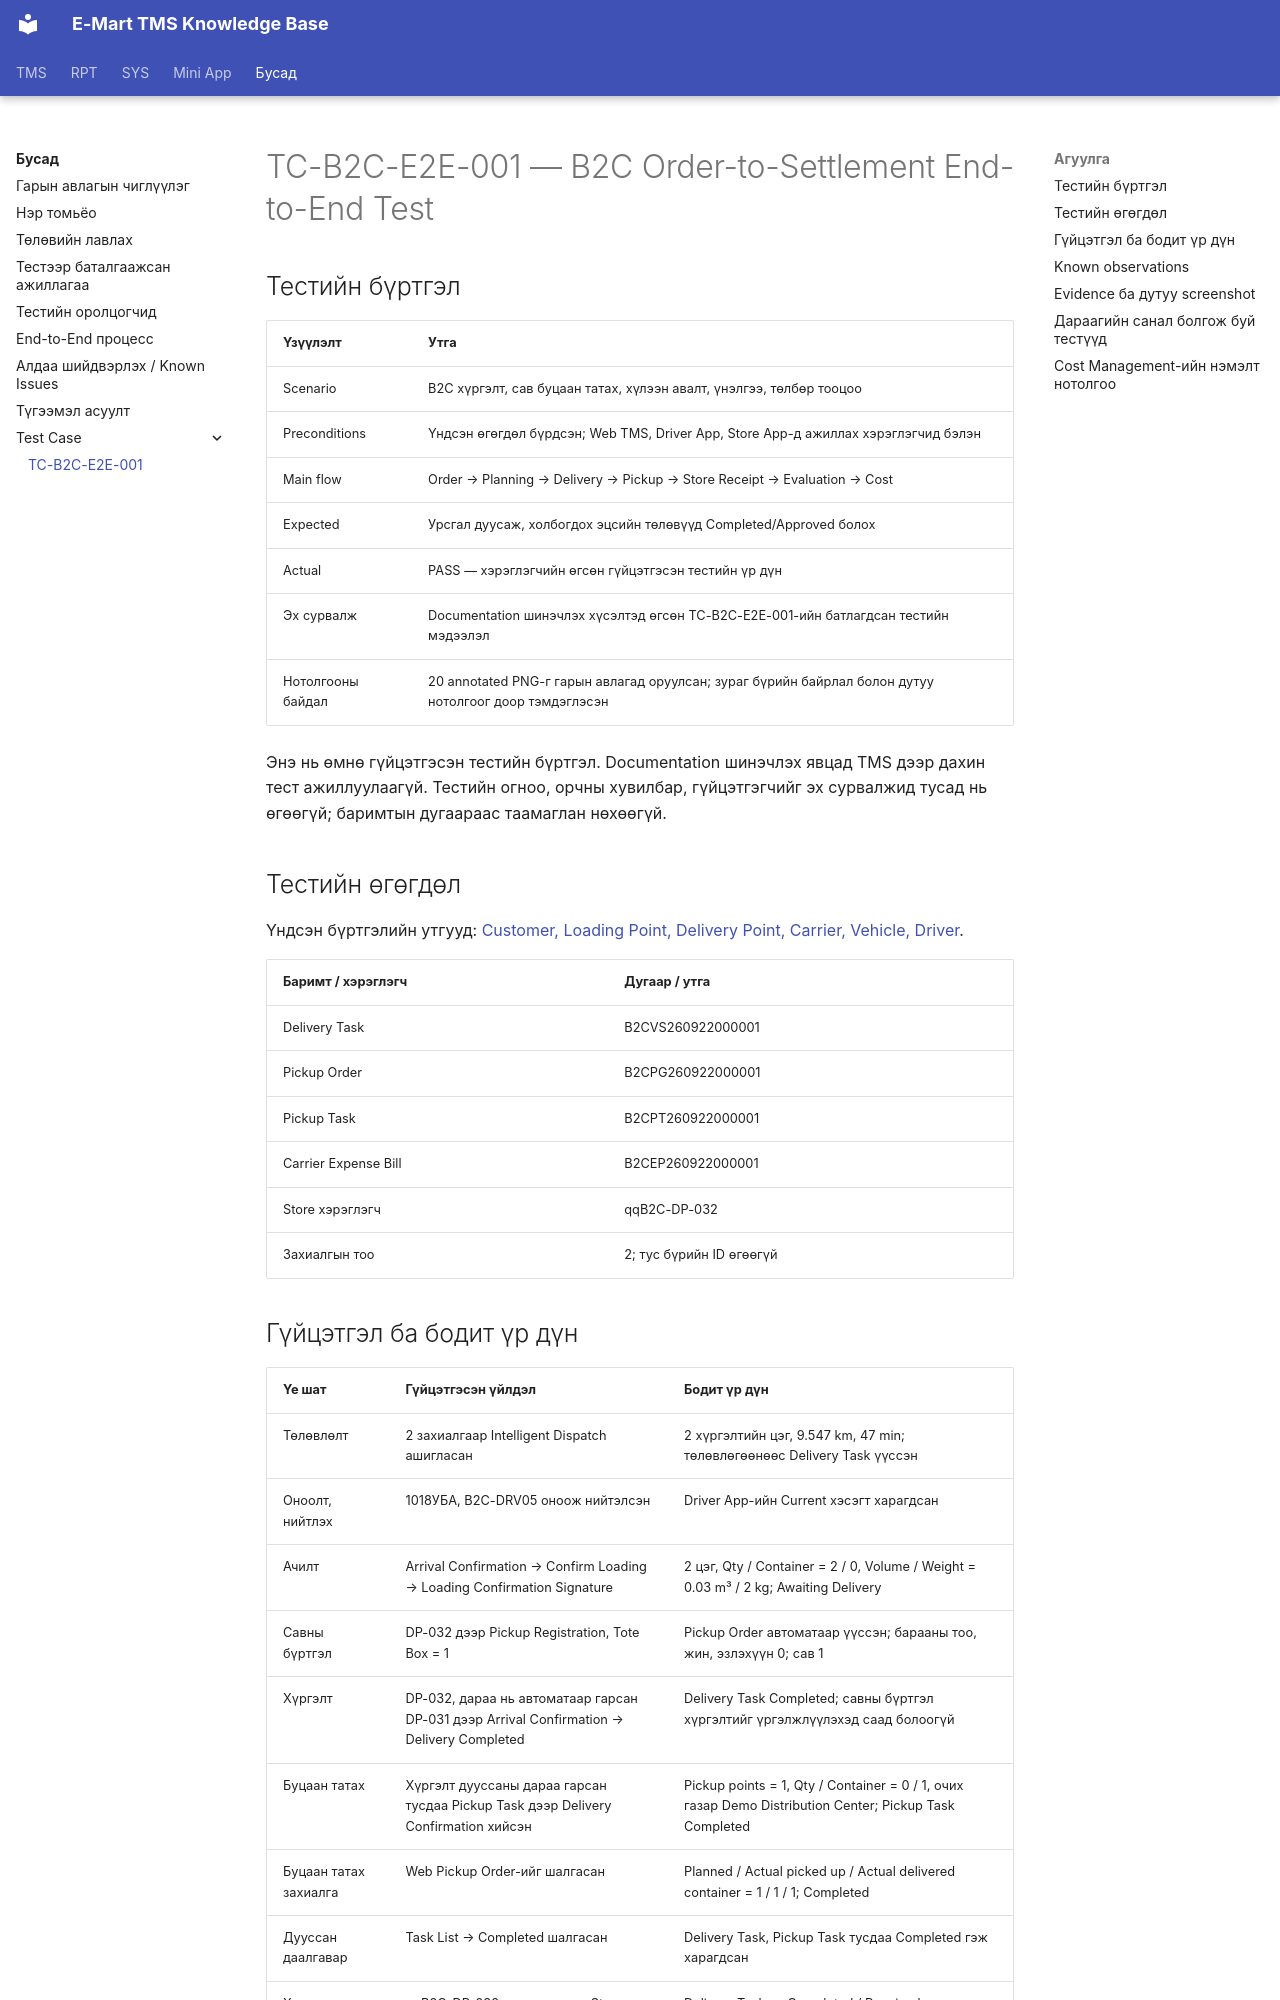

repository: ikhgurval-stack/tms_user_guide · page: testing/tc-b2c-e2e-001/index.html · generator: mkdocs

# TC-B2C-E2E-001 — B2C Order-to-Settlement End-to-End Test

## Тестийн бүртгэл

| Үзүүлэлт | Утга |
|---|---|
| Scenario | B2C хүргэлт, сав буцаан татах, хүлээн авалт, үнэлгээ, төлбөр тооцоо |
| Preconditions | Үндсэн өгөгдөл бүрдсэн; Web TMS, Driver App, Store App-д ажиллах хэрэглэгчид бэлэн |
| Main flow | Order → Planning → Delivery → Pickup → Store Receipt → Evaluation → Cost |
| Expected | Урсгал дуусаж, холбогдох эцсийн төлөвүүд Completed/Approved болох |
| Actual | PASS — хэрэглэгчийн өгсөн гүйцэтгэсэн тестийн үр дүн |
| Эх сурвалж | Documentation шинэчлэх хүсэлтэд өгсөн TC-B2C-E2E-001-ийн батлагдсан тестийн мэдээлэл |
| Нотолгооны байдал | 20 annotated PNG-г гарын авлагад оруулсан; зураг бүрийн байрлал болон дутуу нотолгоог доор тэмдэглэсэн |

Энэ нь өмнө гүйцэтгэсэн тестийн бүртгэл. Documentation шинэчлэх явцад TMS дээр дахин тест ажиллуулаагүй. Тестийн огноо, орчны хувилбар, гүйцэтгэгчийг эх сурвалжид тусад нь өгөөгүй; баримтын дугаараас таамаглан нөхөөгүй.

## Тестийн өгөгдөл

Үндсэн бүртгэлийн утгууд: [Customer, Loading Point, Delivery Point, Carrier, Vehicle, Driver](../getting-started/overview.md).

| Баримт / хэрэглэгч | Дугаар / утга |
|---|---|
| Delivery Task | B2CVS260922000001 |
| Pickup Order | B2CPG260922000001 |
| Pickup Task | B2CPT260922000001 |
| Carrier Expense Bill | B2CEP260922000001 |
| Store хэрэглэгч | qqB2C-DP-032 |
| Захиалгын тоо | 2; тус бүрийн ID өгөөгүй |

## Гүйцэтгэл ба бодит үр дүн

| Үе шат | Гүйцэтгэсэн үйлдэл | Бодит үр дүн |
|---|---|---|
| Төлөвлөлт | 2 захиалгаар Intelligent Dispatch ашигласан | 2 хүргэлтийн цэг, 9.547 km, 47 min; төлөвлөгөөнөөс Delivery Task үүссэн |
| Оноолт, нийтлэх | 1018УБА, B2C-DRV05 оноож нийтэлсэн | Driver App-ийн Current хэсэгт харагдсан |
| Ачилт | Arrival Confirmation → Confirm Loading → Loading Confirmation Signature | 2 цэг, Qty / Container = 2 / 0, Volume / Weight = 0.03 m³ / 2 kg; Awaiting Delivery |
| Савны бүртгэл | DP-032 дээр Pickup Registration, Tote Box = 1 | Pickup Order автоматаар үүссэн; барааны тоо, жин, эзлэхүүн 0; сав 1 |
| Хүргэлт | DP-032, дараа нь автоматаар гарсан DP-031 дээр Arrival Confirmation → Delivery Completed | Delivery Task Completed; савны бүртгэл хүргэлтийг үргэлжлүүлэхэд саад болоогүй |
| Буцаан татах | Хүргэлт дууссаны дараа гарсан тусдаа Pickup Task дээр Delivery Confirmation хийсэн | Pickup points = 1, Qty / Container = 0 / 1, очих газар Demo Distribution Center; Pickup Task Completed |
| Буцаан татах захиалга | Web Pickup Order-ийг шалгасан | Planned / Actual picked up / Actual delivered container = 1 / 1 / 1; Completed |
| Дууссан даалгавар | Task List → Completed шалгасан | Delivery Task, Pickup Task тусдаа Completed гэж харагдсан |
| Хүлээн авалт | qqB2C-DP-032 хэрэглэгчээр Store App-ийн Receipt List шалгасан | Delivery Task нь Completed / Received мэдээлэлтэй, Received хэсэгт байсан |
| Үнэлгээ | Punctuality 3/5 Normal, Cargo Damage 3/5 Normal, Overall 5/5 Awesome, Comment: Good Service; Submit | Web дээр Дундаж / Дундаж / Маш сайн, Good Service, үнэлэгч qqB2C-DP-032; даалгавар, цэг, 1018УБА, Мөнхөө мэдээлэлтэй харагдсан |
| Төлбөр тооцоо | Зөв тээвэрлэгчийн идэвхжүүлсэн гэрээ, Delivery Point based, 5,000 тариф | 2 × 5,000 = 10,000; Transportation Expense баримт Initial төлөвтэй үүссэн |
| Батлах | Review → approval comment → Approve | Эх сурвалжид reviewed/approved гэж тэмдэглэсэн; 20 зурагт UI төлөв Хянагдсан |

Алхамчилсан гарын авлага: [захиалгаас төлбөр тооцоо хүртэл](../tutorials/order-to-delivery.md).
